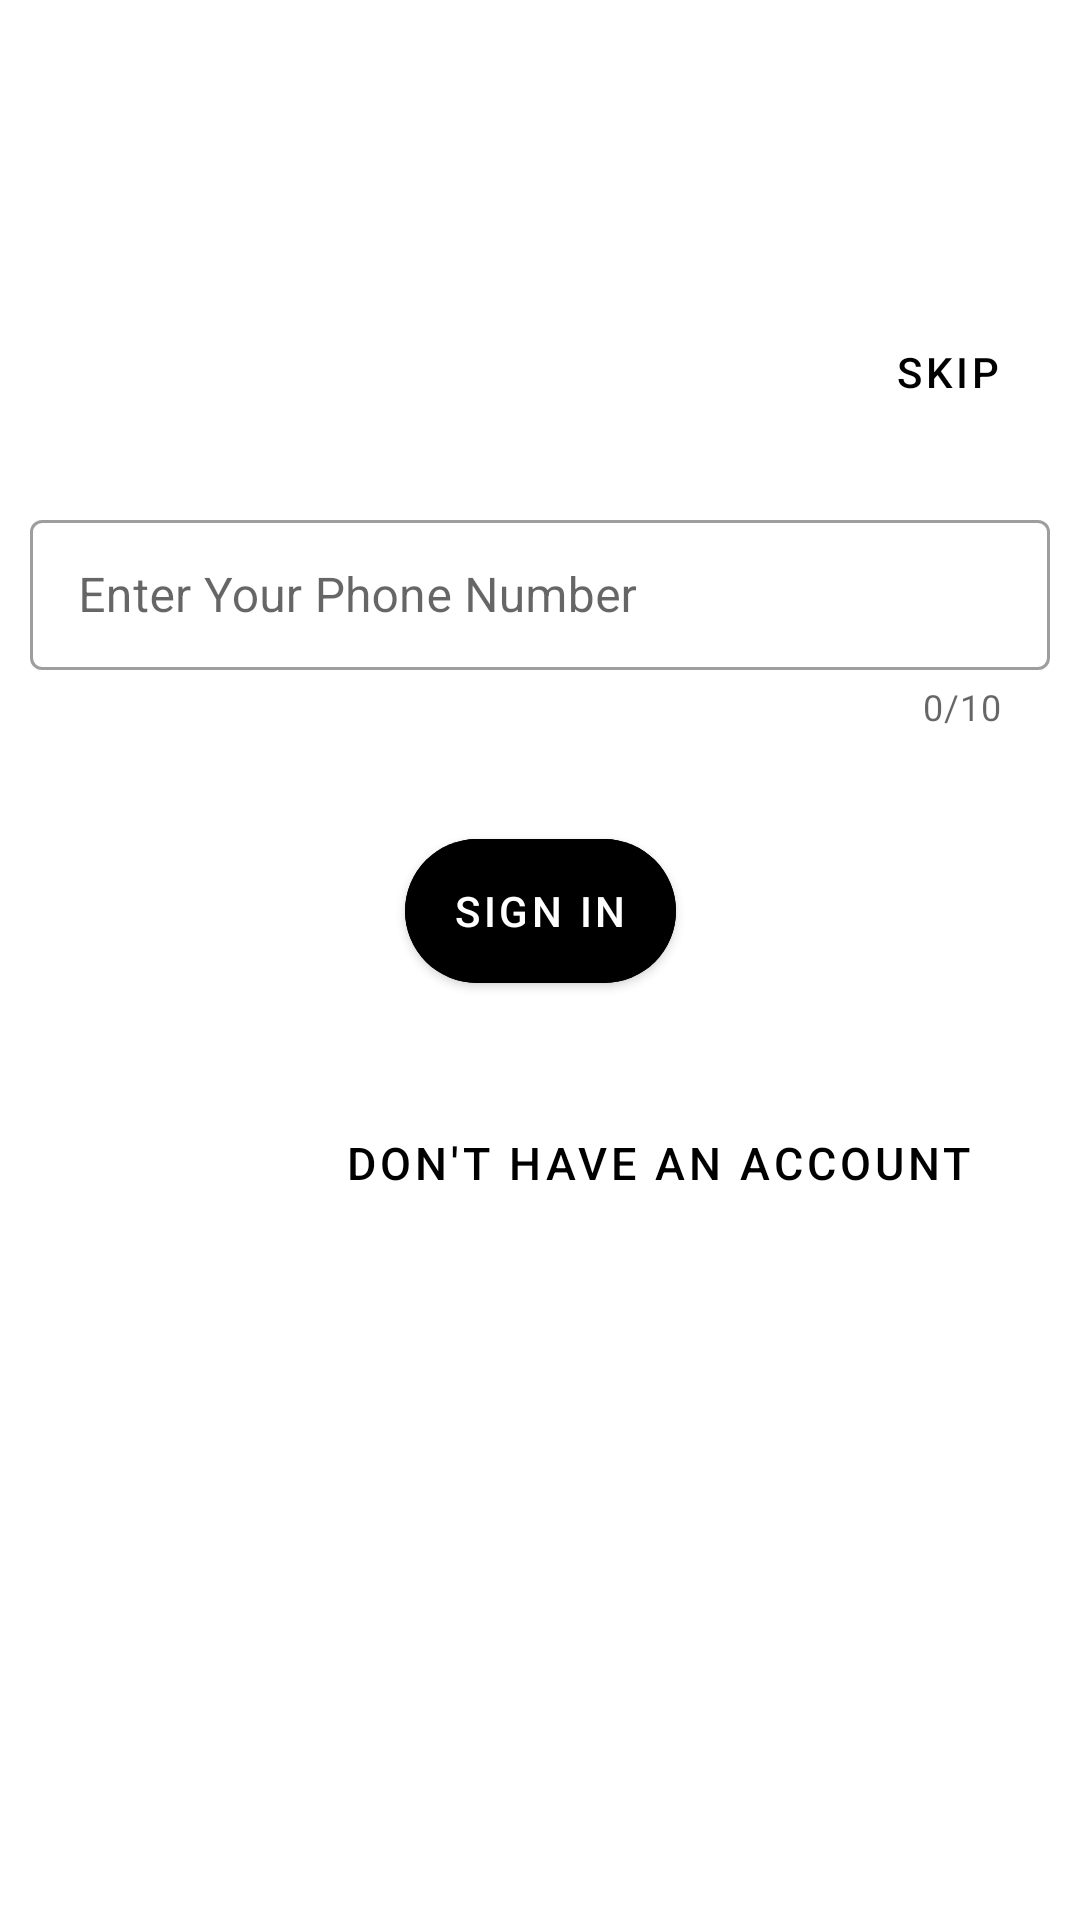

Android layout source for this screen:
<!-- AndroidManifest.xml: application theme Theme.Form_Application -->
<!-- res/layout/activity_sign_in.xml -->
<?xml version="1.0" encoding="utf-8"?>
<androidx.constraintlayout.widget.ConstraintLayout
    xmlns:android="http://schemas.android.com/apk/res/android"
    xmlns:tools="http://schemas.android.com/tools"
    android:layout_width="match_parent"
    android:id="@+id/containers"
    android:layout_height="match_parent"
    xmlns:app="http://schemas.android.com/apk/res-auto"
    tools:context=".SignIn">


    <com.google.android.material.button.MaterialButton
        android:id="@+id/skip"
        android:layout_width="wrap_content"
        android:layout_height="wrap_content"
        app:layout_constraintEnd_toEndOf="parent"
        android:text="Skip"
        android:textColor="@color/black"
        android:background="@android:color/transparent"
        android:textSize="14sp"
        app:cornerRadius="30dp"
        android:layout_marginTop="100dp"
        app:layout_constraintTop_toTopOf="parent">

    </com.google.android.material.button.MaterialButton>


    <com.google.android.material.textfield.TextInputLayout
        android:id="@+id/Phone"
        style="@style/Widget.MaterialComponents.TextInputLayout.OutlinedBox.Dense"
        android:layout_width="match_parent"
        android:layout_height="wrap_content"
        app:layout_constraintTop_toBottomOf="@+id/skip"
        app:counterEnabled="true"
        app:counterMaxLength="10"
        android:layout_marginTop="20dp"
        android:layout_marginLeft="10dp"
        android:layout_marginRight="10dp"
        app:prefixText="+91"
        app:startIconDrawable="@drawable/baseline_phone_24"
        app:shapeAppearanceOverlay="@style/ShapeAppearanceOverlay.MyApp.TextInputLayout.Rounded">

        <com.google.android.material.textfield.TextInputEditText
            android:layout_width="match_parent"
            android:layout_height="50dp"
            android:maxLength="10"
            android:id="@+id/Phone1"
            android:inputType="phone"
            android:hint="Enter Your Phone Number"
            android:maxLines="1"

            />
    </com.google.android.material.textfield.TextInputLayout>

    <com.google.android.material.button.MaterialButton
        android:id="@+id/sign_in"
        android:layout_width="wrap_content"
        android:layout_height="60dp"
        app:layout_constraintStart_toStartOf="parent"
        android:layout_marginTop="30dp"
        android:layout_marginLeft="40dp"
        android:layout_marginRight="40dp"
        android:text="Sign In"
        android:backgroundTint="@color/black"
        android:textColor="@color/white"
        app:cornerRadius="30dp"
        app:layout_constraintEnd_toEndOf="parent"
        app:layout_constraintTop_toBottomOf="@+id/Phone">

    </com.google.android.material.button.MaterialButton>
    <com.google.android.material.button.MaterialButton
        android:id="@+id/dont_Account"
        android:layout_width="wrap_content"
        android:layout_height="wrap_content"
        app:layout_constraintEnd_toEndOf="parent"
        android:text="Don't Have An Account"
        android:textColor="@color/black"
        android:background="@android:color/transparent"
        android:textSize="15sp"
        app:cornerRadius="30dp"
        android:layout_marginEnd="20dp"
        android:layout_marginTop="30dp"
        app:layout_constraintTop_toBottomOf="@id/sign_in">

    </com.google.android.material.button.MaterialButton>




</androidx.constraintlayout.widget.ConstraintLayout>
<!-- resources referenced by this layout -->
<resources>
  <color name="black">#FF000000</color>
  <color name="white">#FFFFFFFF</color>
  <style name="Theme.Form_Application" parent="Theme.MaterialComponents.DayNight.DarkActionBar">
          
          <item name="colorPrimary">@color/purple_500</item>
          <item name="colorPrimaryVariant">@color/purple_700</item>
          <item name="colorOnPrimary">@color/white</item>
          
          <item name="colorSecondary">@color/teal_200</item>
          <item name="colorSecondaryVariant">@color/teal_700</item>
          <item name="colorOnSecondary">@color/black</item>
          
          <item name="android:statusBarColor">?attr/colorPrimaryVariant</item>
          
      </style>
  <color name="purple_500">#FF6200EE</color>
  <color name="purple_700">#FF3700B3</color>
  <color name="teal_200">#2ADA03</color>
  <color name="teal_700">#010E87</color>
</resources>
